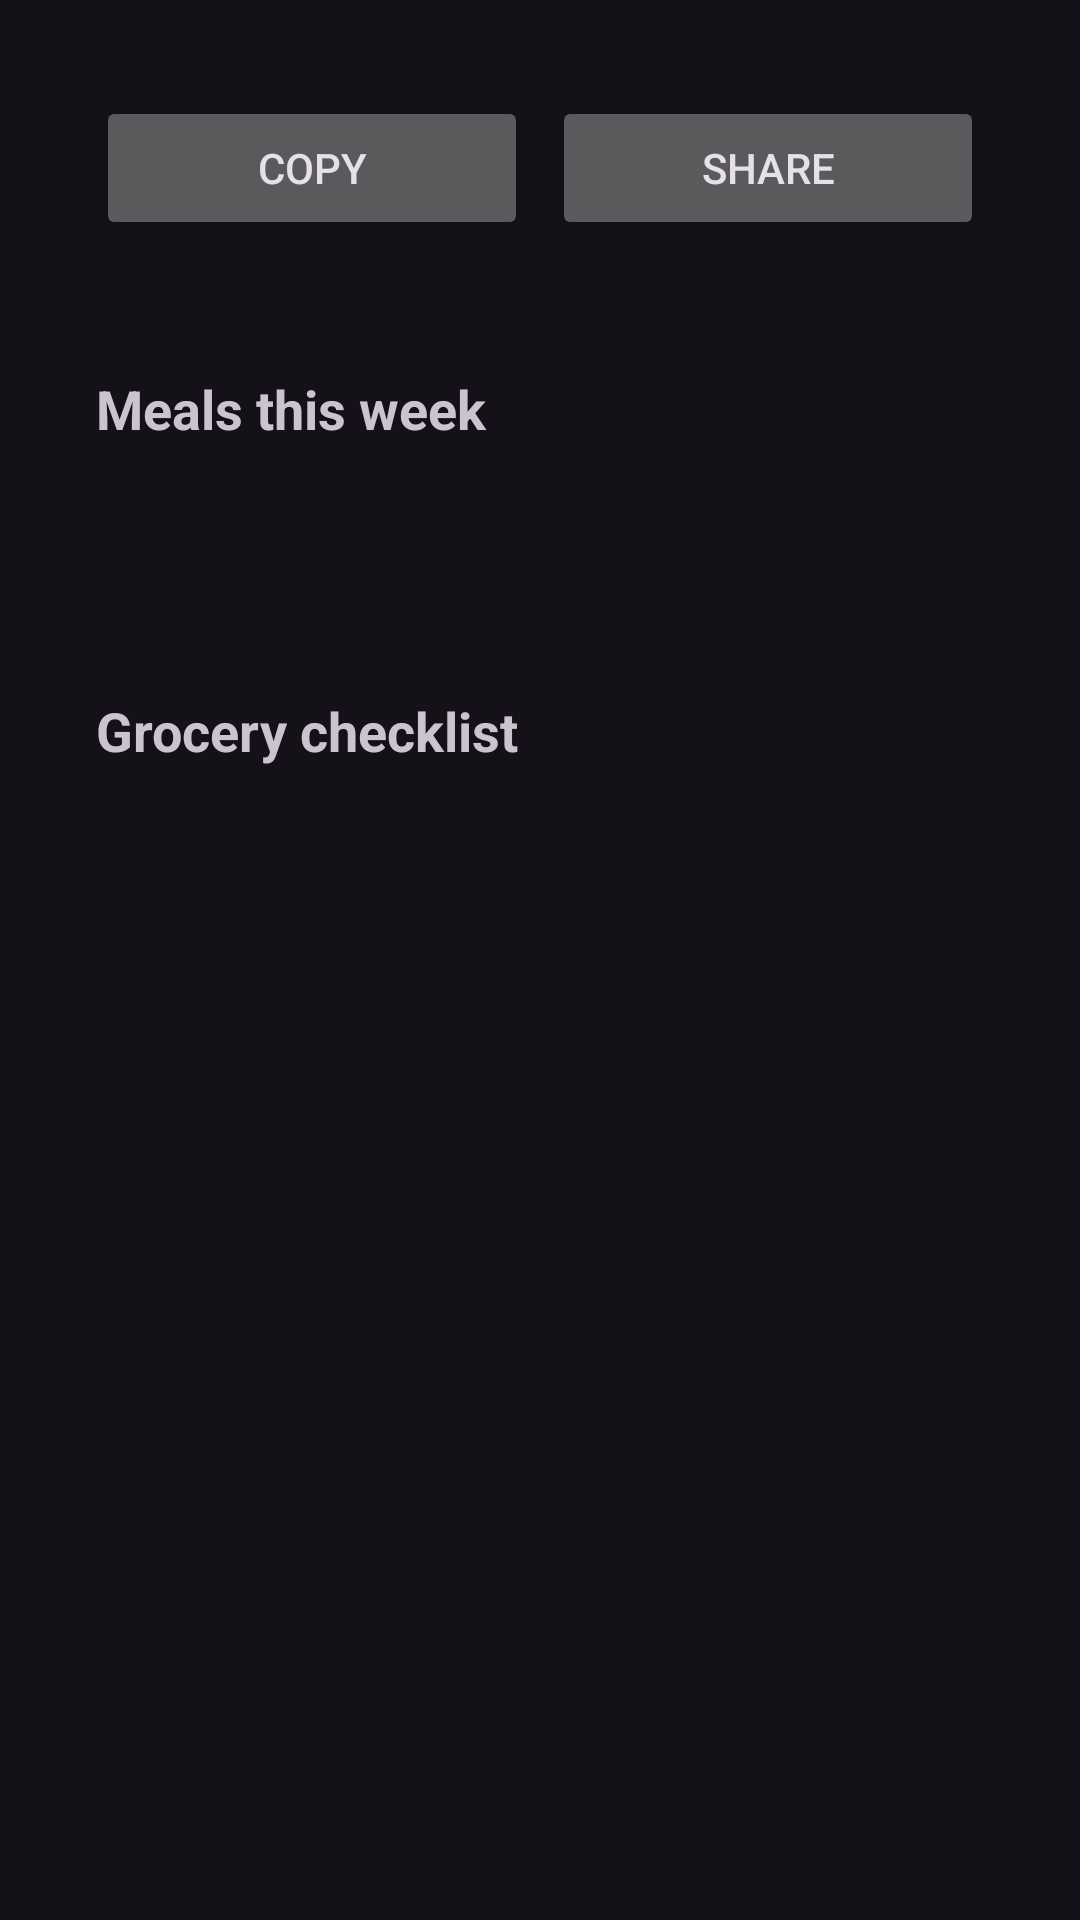

This screen was rendered from an Android layout file. Write that file and the resources it references.
<!-- AndroidManifest.xml: application theme Theme.MealRotator -->
<!-- res/layout/activity_grocery_list.xml -->
<?xml version="1.0" encoding="utf-8"?>
<LinearLayout xmlns:android="http://schemas.android.com/apk/res/android"
    android:id="@+id/groceryRoot"
    android:layout_width="match_parent"
    android:layout_height="match_parent"
    android:orientation="vertical"
    android:fitsSystemWindows="true"
    android:padding="16dp">

    
    <LinearLayout
        android:layout_width="match_parent"
        android:layout_height="wrap_content"
        android:orientation="horizontal"
        android:padding="16dp">

        <Button
            android:id="@+id/btnCopy"
            android:layout_width="0dp"
            android:layout_height="wrap_content"
            android:layout_weight="1"
            android:text="Copy" />

        <Button
            android:id="@+id/btnShare"
            android:layout_width="0dp"
            android:layout_height="wrap_content"
            android:layout_weight="1"
            android:layout_marginStart="8dp"
            android:text="@string/share" />
    </LinearLayout>

    
    <TextView
        android:id="@+id/tvMealsHeader"
        android:layout_width="match_parent"
        android:layout_height="wrap_content"
        android:text="@string/meals_this_week"
        android:textStyle="bold"
        android:textSize="18sp"
        android:layout_marginTop="12dp"
        android:padding="16dp"/>

    <TextView
        android:id="@+id/tvMealsList"
        android:layout_width="match_parent"
        android:layout_height="wrap_content"
        android:layout_marginTop="6dp"
        android:lineSpacingExtra="0sp"
        android:padding="10sp"
        android:textSize="14sp" />

    
    <TextView
        android:id="@+id/tvGroceryHeader"
        android:layout_width="match_parent"
        android:layout_height="wrap_content"
        android:layout_marginTop="6dp"
        android:padding="16dp"
        android:text="@string/grocery_checklist"
        android:textSize="18sp"
        android:textStyle="bold" />

    
    <androidx.recyclerview.widget.RecyclerView
        android:id="@+id/rvChecklist"
        android:layout_width="match_parent"
        android:layout_height="0dp"
        android:layout_weight="1"
        android:layout_marginTop="8dp"
        android:clipToPadding="false"
        android:paddingBottom="8dp"
        android:padding="16dp"/>

</LinearLayout>
<!-- resources referenced by this layout -->
<resources>
  <string name="grocery_checklist">Grocery checklist</string>
  <string name="meals_this_week">Meals this week</string>
  <string name="share">Share</string>
  <style name="Theme.MealRotator" parent="Theme.Material3.Dark.NoActionBar">
          
          android:fitsSystemWindows="true"
          <item name="colorPrimary">@color/purple_500</item>
          <item name="colorPrimaryVariant">@color/purple_700</item>
          <item name="colorOnPrimary">@color/white</item>
          
          <item name="colorSecondary">@color/teal_200</item>
          <item name="colorSecondaryVariant">@color/teal_700</item>
          <item name="colorOnSecondary">@color/black</item>
          
          <item name="android:statusBarColor">?attr/colorPrimaryVariant</item>
          
          <item name="drawerArrowStyle">@style/DrawerArrowStyle</item>
      </style>
  <style name="DrawerArrowStyle" parent="Widget.AppCompat.DrawerArrowToggle">
          <item name="spinBars">true</item>
          <item name="color">@android:color/white</item>
      </style>
  <!-- not gathered from this repository: default colours our renderer supplied (Android Studio template values) -->
  <color name="purple_500">#FF6200EE</color>
  <color name="purple_700">#FF3700B3</color>
  <color name="teal_200">#FF03DAC5</color>
  <color name="teal_700">#FF018786</color>
  <color name="black">#FF000000</color>
  <color name="white">#FFFFFFFF</color>
</resources>
